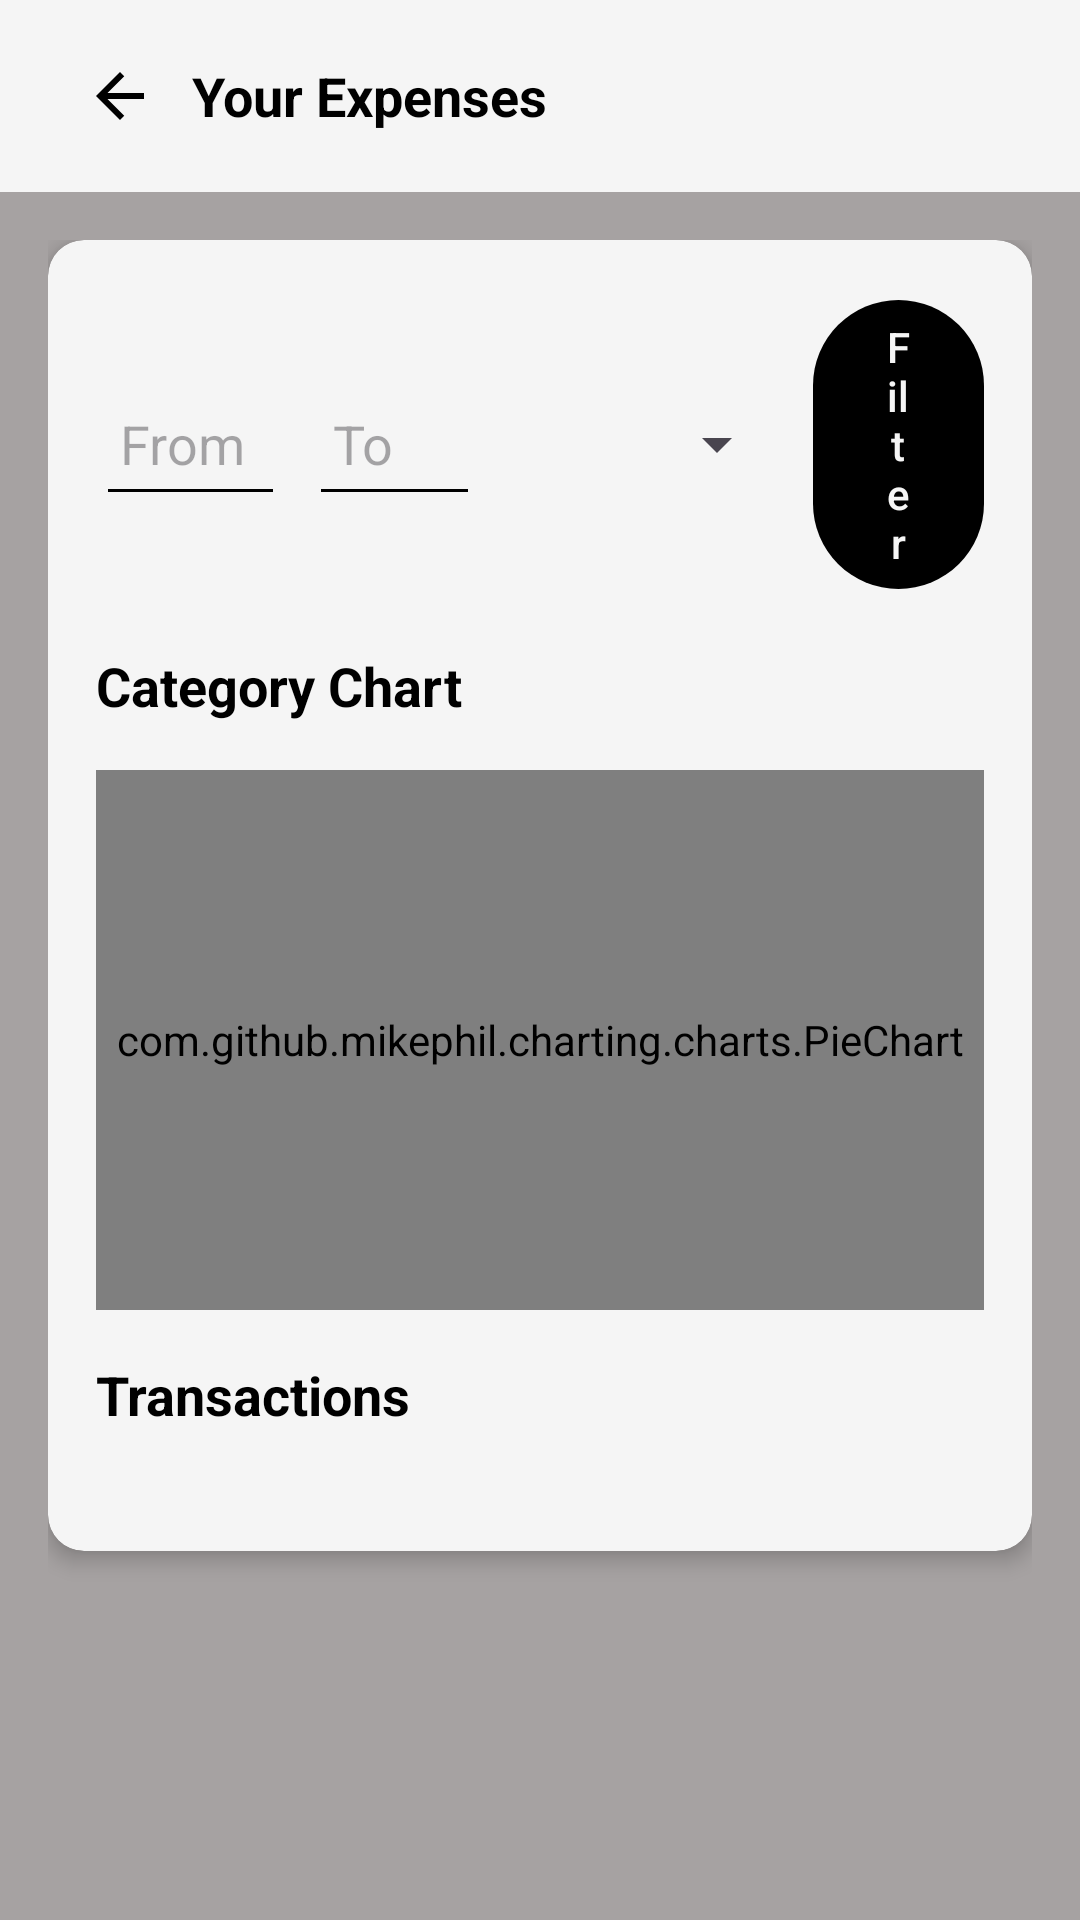

Write the Android layout XML for this screen, with the resource values it uses.
<!-- AndroidManifest.xml: application theme Theme.BudgetVault -->
<!-- res/layout/activity_expense_list.xml -->
<?xml version="1.0" encoding="utf-8"?>
<androidx.constraintlayout.widget.ConstraintLayout xmlns:android="http://schemas.android.com/apk/res/android"
    xmlns:app="http://schemas.android.com/apk/res-auto"
    xmlns:tools="http://schemas.android.com/tools"
    android:id="@+id/main"
    android:layout_width="match_parent"
    android:layout_height="match_parent"
    android:background="?attr/backgroundColor"
    tools:context=".ExpenseListActivity">

    
    <androidx.appcompat.widget.Toolbar
        android:id="@+id/toolbar"
        android:layout_width="match_parent"
        android:layout_height="?attr/actionBarSize"
        android:background="?attr/cardBackgroundColor"
        android:elevation="4dp"
        app:layout_constraintTop_toTopOf="parent">

        <LinearLayout
            android:layout_width="match_parent"
            android:layout_height="match_parent"
            android:orientation="horizontal"
            android:gravity="center_vertical">

            <ImageButton
                android:id="@+id/backButton"
                android:layout_width="48dp"
                android:layout_height="48dp"
                android:background="?attr/selectableItemBackgroundBorderless"
                android:contentDescription="Back button"
                android:padding="12dp"
                app:srcCompat="@drawable/back_arrow_direction_down_right_left_up_svgrepo_com" />

            <TextView
                android:layout_width="wrap_content"
                android:layout_height="wrap_content"
                android:text="Your Expenses"
                android:textColor="?attr/textPrimaryColor"
                android:textSize="18sp"
                android:textStyle="bold" />
        </LinearLayout>
    </androidx.appcompat.widget.Toolbar>

    
    <androidx.core.widget.NestedScrollView
        android:layout_width="match_parent"
        android:layout_height="0dp"
        android:fillViewport="true"
        app:layout_constraintTop_toBottomOf="@id/toolbar"
        app:layout_constraintBottom_toBottomOf="parent">

        <LinearLayout
            android:layout_width="match_parent"
            android:layout_height="wrap_content"
            android:orientation="vertical"
            android:padding="16dp">

            
            <androidx.cardview.widget.CardView
                android:layout_width="match_parent"
                android:layout_height="wrap_content"
                app:cardCornerRadius="12dp"
                app:cardBackgroundColor="?attr/cardBackgroundColor"
                app:cardElevation="4dp">

                <LinearLayout
                    android:layout_width="match_parent"
                    android:layout_height="wrap_content"
                    android:orientation="vertical"
                    android:padding="16dp">

                    
                    <LinearLayout
                        android:id="@+id/filterBar"
                        android:layout_width="match_parent"
                        android:layout_height="wrap_content"
                        android:orientation="horizontal"
                        android:gravity="center_vertical"
                        android:layout_marginBottom="16dp"
                        android:weightSum="4">

                        <EditText
                            android:id="@+id/fromDateEditText"
                            android:layout_width="6dp"
                            android:layout_height="wrap_content"
                            android:layout_weight="1"
                            android:backgroundTint="?attr/colorPrimary"
                            android:clickable="true"
                            android:focusable="false"
                            android:hint="From"
                            android:inputType="none"
                            android:minHeight="48dp"
                            android:padding="8dp"
                            android:textColor="?attr/textPrimaryColor" />

                        <EditText
                            android:id="@+id/toDateEditText"
                            android:layout_width="0dp"
                            android:layout_height="wrap_content"
                            android:layout_marginStart="8dp"
                            android:layout_weight="1"
                            android:backgroundTint="?attr/colorPrimary"
                            android:clickable="true"
                            android:focusable="false"
                            android:hint="To"
                            android:inputType="none"
                            android:minHeight="48dp"
                            android:padding="8dp"
                            android:textColor="?attr/textPrimaryColor" />

                        <Spinner
                            android:id="@+id/categorySpinner"
                            android:layout_width="38dp"
                            android:layout_height="wrap_content"
                            android:layout_marginStart="8dp"
                            android:layout_weight="1"
                            android:minHeight="48dp" />

                        <Button
                            android:id="@+id/applyFilterButton"
                            android:layout_width="0dp"
                            android:layout_height="wrap_content"
                            android:layout_weight="1"
                            android:layout_marginStart="8dp"
                            android:text="Filter" />
                    </LinearLayout>

                    
                    <TextView
                        android:layout_width="wrap_content"
                        android:layout_height="wrap_content"
                        android:text="Category Chart"
                        android:textColor="?attr/textPrimaryColor"
                        android:textSize="18sp"
                        android:textStyle="bold" />

                    
                    <FrameLayout
                        android:layout_width="match_parent"
                        android:layout_height="180dp"
                        android:layout_marginTop="16dp">

                        <com.github.mikephil.charting.charts.PieChart
                            android:id="@+id/categoryChart"
                            android:layout_width="match_parent"
                            android:layout_height="match_parent" />
                    </FrameLayout>

                    
                    <LinearLayout
                        android:layout_width="match_parent"
                        android:layout_height="wrap_content"
                        android:layout_marginTop="16dp"
                        android:layout_marginBottom="8dp"
                        android:orientation="horizontal">

                        <TextView
                            android:layout_width="0dp"
                            android:layout_height="wrap_content"
                            android:layout_weight="1"
                            android:text="Transactions"
                            android:textColor="?attr/textPrimaryColor"
                            android:textSize="18sp"
                            android:textStyle="bold" />
                    </LinearLayout>

                    
                    <androidx.recyclerview.widget.RecyclerView
                        android:id="@+id/expensesRecyclerView"
                        android:layout_width="match_parent"
                        android:layout_height="wrap_content"
                        android:layout_marginTop="16dp"
                        android:orientation="vertical" />
                </LinearLayout>
            </androidx.cardview.widget.CardView>
        </LinearLayout>
    </androidx.core.widget.NestedScrollView>

</androidx.constraintlayout.widget.ConstraintLayout>
<!-- resources referenced by this layout -->
<resources>
  <!-- drawable back_arrow_direction_down_right_left_up_svgrepo_com (drawable) -->
  <?xml version="1.0" encoding="utf-8"?>
  <vector xmlns:android="http://schemas.android.com/apk/res/android"
      android:width="24dp"
      android:height="24dp"
      android:viewportWidth="24"
      android:viewportHeight="24">
    <path
        android:fillColor="?attr/textPrimaryColor"
        android:pathData="M20,11H7.83l5.59,-5.59L12,4l-8,8 8,8 1.41,-1.41L7.83,13H20v-2z"/>
  </vector>
  <style name="Theme.BudgetVault" parent="Base.Theme.BudgetVault" />
  <style name="Base.Theme.BudgetVault" parent="Theme.Material3.DayNight.NoActionBar">
          
          <item name="colorPrimary">@color/purple_500</item>
          <item name="colorPrimaryVariant">@color/purple_700</item>
          <item name="colorOnPrimary">@color/white</item>
          
          <item name="colorSecondary">@color/teal_200</item>
          <item name="colorSecondaryVariant">@color/teal_700</item>
          <item name="colorOnSecondary">@color/black</item>
  
          
          <item name="backgroundColor">@color/background_light</item>
          <item name="cardBackgroundColor">@color/card_background_light</item>
          <item name="textPrimaryColor">@color/text_primary_light</item>
          <item name="textSecondaryColor">@color/text_secondary_light</item>
          <item name="accentColor">@color/accent_light</item>
          <item name="dividerColor">@color/divider_light</item>
          <item name="expenseListBgColor">@color/expense_list_bg_light</item>
          <item name="tabSelectedColor">@color/tab_selected_light</item>
      </style>
  <color name="purple_500">#000000</color>
  <color name="purple_700">#000000</color>
  <color name="white">#F5F5F5</color>
  <color name="teal_200">#000000</color>
  <color name="teal_700">#000000</color>
  <color name="black">#000000</color>
  <color name="background_light">#A6A2A2</color>
  <color name="card_background_light">#F5F5F5</color>
  <color name="text_primary_light">#000000</color>
  <color name="text_secondary_light">#666666</color>
  <color name="accent_light">#4CAF50</color>
  <color name="divider_light">#E0E0E0</color>
  <color name="expense_list_bg_light">#FAE4E4</color>
  <color name="tab_selected_light">#FFE0E0</color>
</resources>
